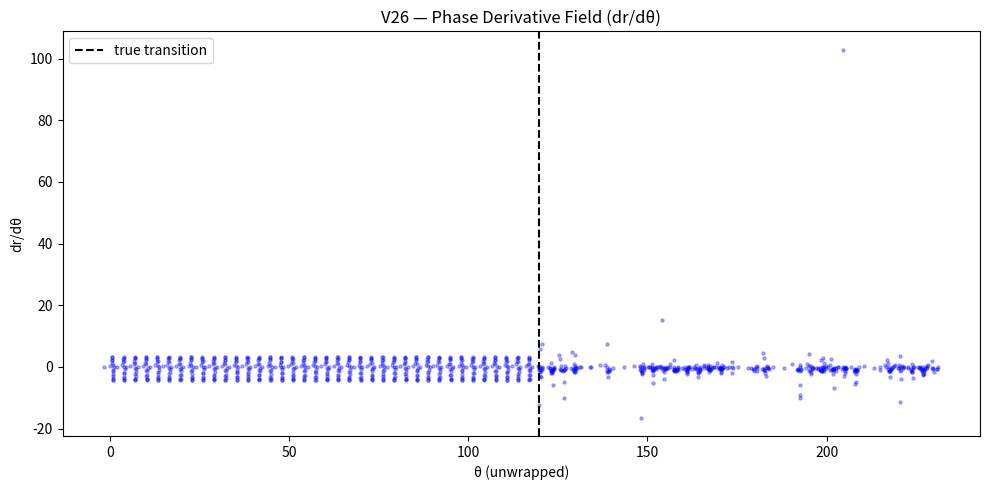

This chart was generated by the following Python code: (Note: this script raises an exception after producing the figure.)
# ieee_gate_detection_v26_phase_derivative.py

import numpy as np
import matplotlib.pyplot as plt

# -----------------------------
# 1. Signal erzeugen
# -----------------------------
np.random.seed(42)

T = 1000
t = np.arange(T)

signal = np.sin(0.2 * t)

# regime change
signal[600:] += np.random.normal(0, 0.5, size=T-600)

# -----------------------------
# 2. Phase Space (θ, r)
# -----------------------------
theta = np.angle(signal + 1j * np.roll(signal, 1))
theta = np.unwrap(theta)

r = np.abs(signal)

# -----------------------------
# 3. Ableitungen
# -----------------------------
dtheta = np.diff(theta)
dr = np.diff(r)

# Stabilisierung (Division vermeiden)
eps = 1e-6
dr_dtheta = dr / (dtheta + eps)

theta_mid = theta[:-1]

# -----------------------------
# 4. Plot 1 — Scatter
# -----------------------------
plt.figure(figsize=(10, 5))

plt.scatter(theta_mid, dr_dtheta, s=5, alpha=0.3, color='blue')

plt.axvline(theta[600], linestyle='--', color='black', label='true transition')

plt.xlabel("θ (unwrapped)")
plt.ylabel("dr/dθ")
plt.title("V26 — Phase Derivative Field (dr/dθ)")
plt.legend()

plt.tight_layout()
plt.savefig("NEXAH_CORE/outputs/ieee_gates/v26_dr_dtheta_scatter.png")
plt.show()


# -----------------------------
# 5. Plot 2 — Density (Heatmap)
# -----------------------------
plt.figure(figsize=(10, 5))

bins_theta = 150
bins_ratio = 150

plt.hist2d(
    theta_mid,
    dr_dtheta,
    bins=[bins_theta, bins_ratio],
    cmap='viridis'
)

plt.colorbar(label="density")

plt.axvline(theta[600], linestyle='--', color='white')

plt.xlabel("θ (unwrapped)")
plt.ylabel("dr/dθ")
plt.title("V26 — Phase Derivative Density")

plt.tight_layout()
plt.savefig("NEXAH_CORE/outputs/ieee_gates/v26_dr_dtheta_density.png")
plt.show()


# -----------------------------
# 6. Optional — Clipped Version (wichtiger!)
# -----------------------------
# extreme Werte entfernen für bessere Struktur
clip_val = 5
mask = np.abs(dr_dtheta) < clip_val

plt.figure(figsize=(10, 5))

plt.scatter(theta_mid[mask], dr_dtheta[mask], s=5, alpha=0.3, color='green')

plt.axvline(theta[600], linestyle='--', color='black')

plt.xlabel("θ (unwrapped)")
plt.ylabel("dr/dθ (clipped)")
plt.title("V26 — Phase Derivative (Clipped)")

plt.tight_layout()
plt.savefig("NEXAH_CORE/outputs/ieee_gates/v26_dr_dtheta_clipped.png")
plt.show()
